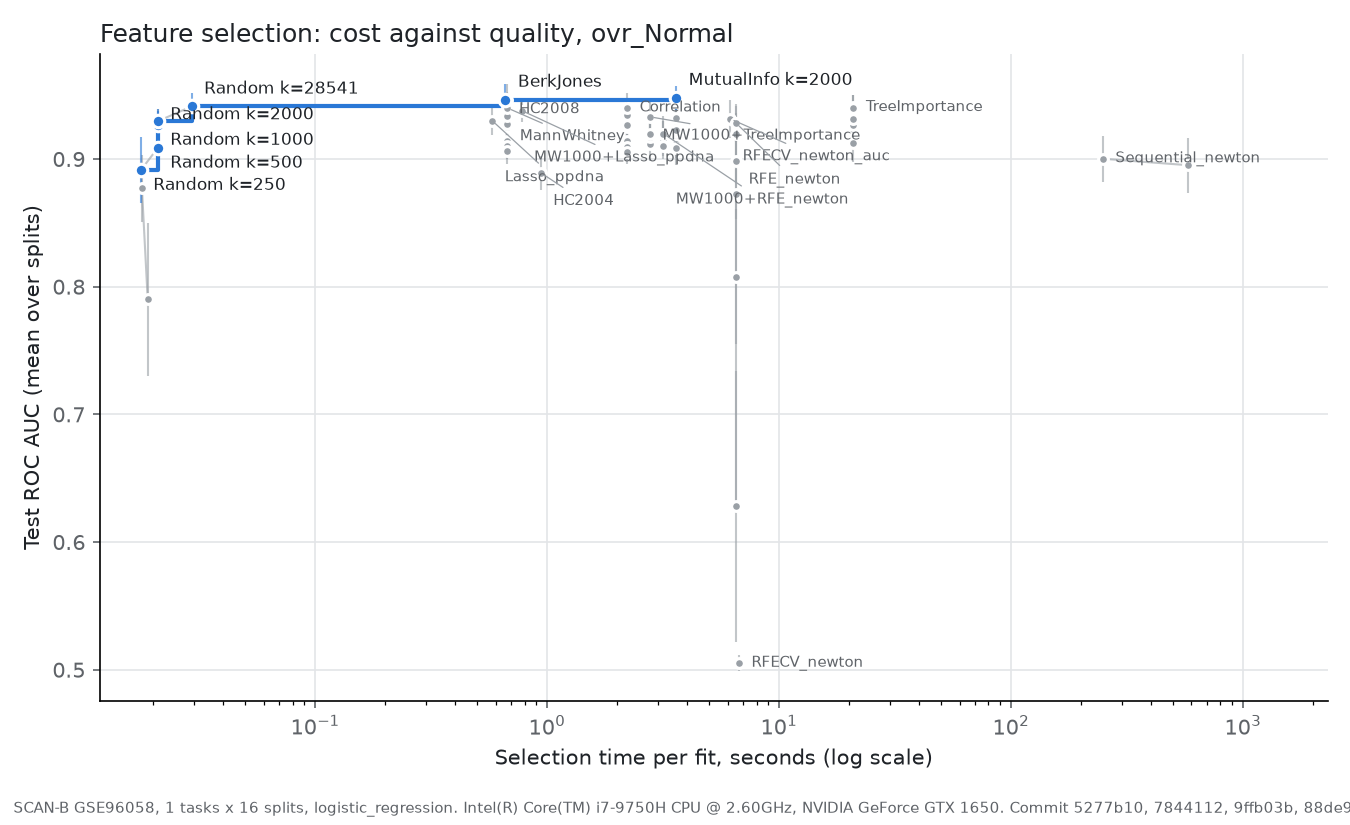

The data file committed next to this chart (first rows):
selector, k, roc_auc, roc_auc_std, selection_time_s, on_frontier
BerkJones, , 0.9466, 0.01228, 0.6618, True
CorrelationSelector, 10.0, 0.914, 0.01244, 2.217, False
CorrelationSelector, 50.0, 0.9252, 0.01359, 2.217, False
CorrelationSelector, 250.0, 0.9096, 0.01023, 2.217, False
CorrelationSelector, 500.0, 0.9057, 0.009857, 2.217, False
CorrelationSelector, 1000, 0.9267, 0.008415, 2.217, False
CorrelationSelector, 1500, 0.9343, 0.01016, 2.217, False
CorrelationSelector, 2000, 0.9402, 0.01184, 2.217, False
HC2004, , 0.8892, 0.01339, 0.9402, False
HC2008, , 0.9463, 0.01246, 0.6689, False
Lasso_ppdna, , 0.9299, 0.01144, 0.5811, False
MW1000+Lasso_ppdna, , 0.938, 0.008624, 0.7769, False
MW1000+RFE_newton, 10.0, 0.916, 0.01376, 3.173, False
MW1000+RFE_newton, 50.0, 0.9199, 0.01351, 3.173, False
MW1000+RFE_newton, 250.0, 0.9098, 0.009463, 3.173, False
MW1000+RFE_newton, 500.0, 0.9193, 0.01046, 3.173, False
MW1000+TreeImportance, 10.0, 0.9114, 0.01269, 2.782, False
MW1000+TreeImportance, 50.0, 0.933, 0.01362, 2.782, False
MW1000+TreeImportance, 250.0, 0.9174, 0.0112, 2.782, False
MW1000+TreeImportance, 500.0, 0.9196, 0.01141, 2.782, False
MannWhitneySelector, 10.0, 0.914, 0.01244, 0.6745, False
MannWhitneySelector, 50.0, 0.9253, 0.01353, 0.6745, False
MannWhitneySelector, 250.0, 0.9099, 0.0102, 0.6745, False
MannWhitneySelector, 500.0, 0.9061, 0.009722, 0.6745, False
MannWhitneySelector, 1000, 0.9272, 0.008298, 0.6745, False
MannWhitneySelector, 1500, 0.9336, 0.01009, 0.6745, False
MannWhitneySelector, 2000, 0.94, 0.01242, 0.6745, False
MutualInfoSelector, 10.0, 0.9145, 0.01163, 3.603, False
MutualInfoSelector, 50.0, 0.9226, 0.01567, 3.603, False
MutualInfoSelector, 250.0, 0.9119, 0.01087, 3.603, False
MutualInfoSelector, 500.0, 0.9083, 0.01314, 3.603, False
MutualInfoSelector, 1000, 0.9319, 0.01305, 3.603, False
MutualInfoSelector, 1500, 0.945, 0.009297, 3.603, False
MutualInfoSelector, 2000, 0.948, 0.009523, 3.603, True
RFECV_newton, , 0.5051, 0.006248, 6.72, False
RFECV_newton_auc, , 0.9315, 0.01497, 6.159, False
RFE_newton, 10.0, 0.628, 0.1059, 6.54, False
RFE_newton, 50.0, 0.8079, 0.05301, 6.54, False
RFE_newton, 250.0, 0.8727, 0.01978, 6.54, False
RFE_newton, 500.0, 0.8986, 0.01771, 6.54, False
RFE_newton, 1000, 0.9195, 0.01638, 6.54, False
RFE_newton, 1500, 0.928, 0.01483, 6.54, False
RFE_newton, 2000, 0.928, 0.01372, 6.54, False
RandomSelector, 10.0, 0.79, 0.05987, 0.019, False
RandomSelector, 50.0, 0.8769, 0.02649, 0.01794, False
RandomSelector, 250.0, 0.8912, 0.02601, 0.01774, True
RandomSelector, 500.0, 0.9087, 0.01448, 0.021, True
RandomSelector, 1000, 0.9266, 0.01229, 0.021, True
RandomSelector, 1500, 0.9285, 0.01091, 0.02104, False
RandomSelector, 2000, 0.9296, 0.008292, 0.021, True
RandomSelector, 28541, 0.9412, 0.01036, 0.02937, True
Sequential_newton, 5.0, 0.9002, 0.01814, 249.1, False
Sequential_newton, 10.0, 0.8952, 0.02166, 578.6, False
TreeImportanceSelector, 10.0, 0.9123, 0.01426, 20.94, False
TreeImportanceSelector, 50.0, 0.9233, 0.01429, 20.94, False
TreeImportanceSelector, 250.0, 0.9267, 0.01036, 20.94, False
TreeImportanceSelector, 500.0, 0.9312, 0.008797, 20.94, False
TreeImportanceSelector, 1000, 0.9392, 0.01119, 20.94, False
TreeImportanceSelector, 1500, 0.9405, 0.009931, 20.94, False
TreeImportanceSelector, 2000, 0.9396, 0.0104, 20.94, False
